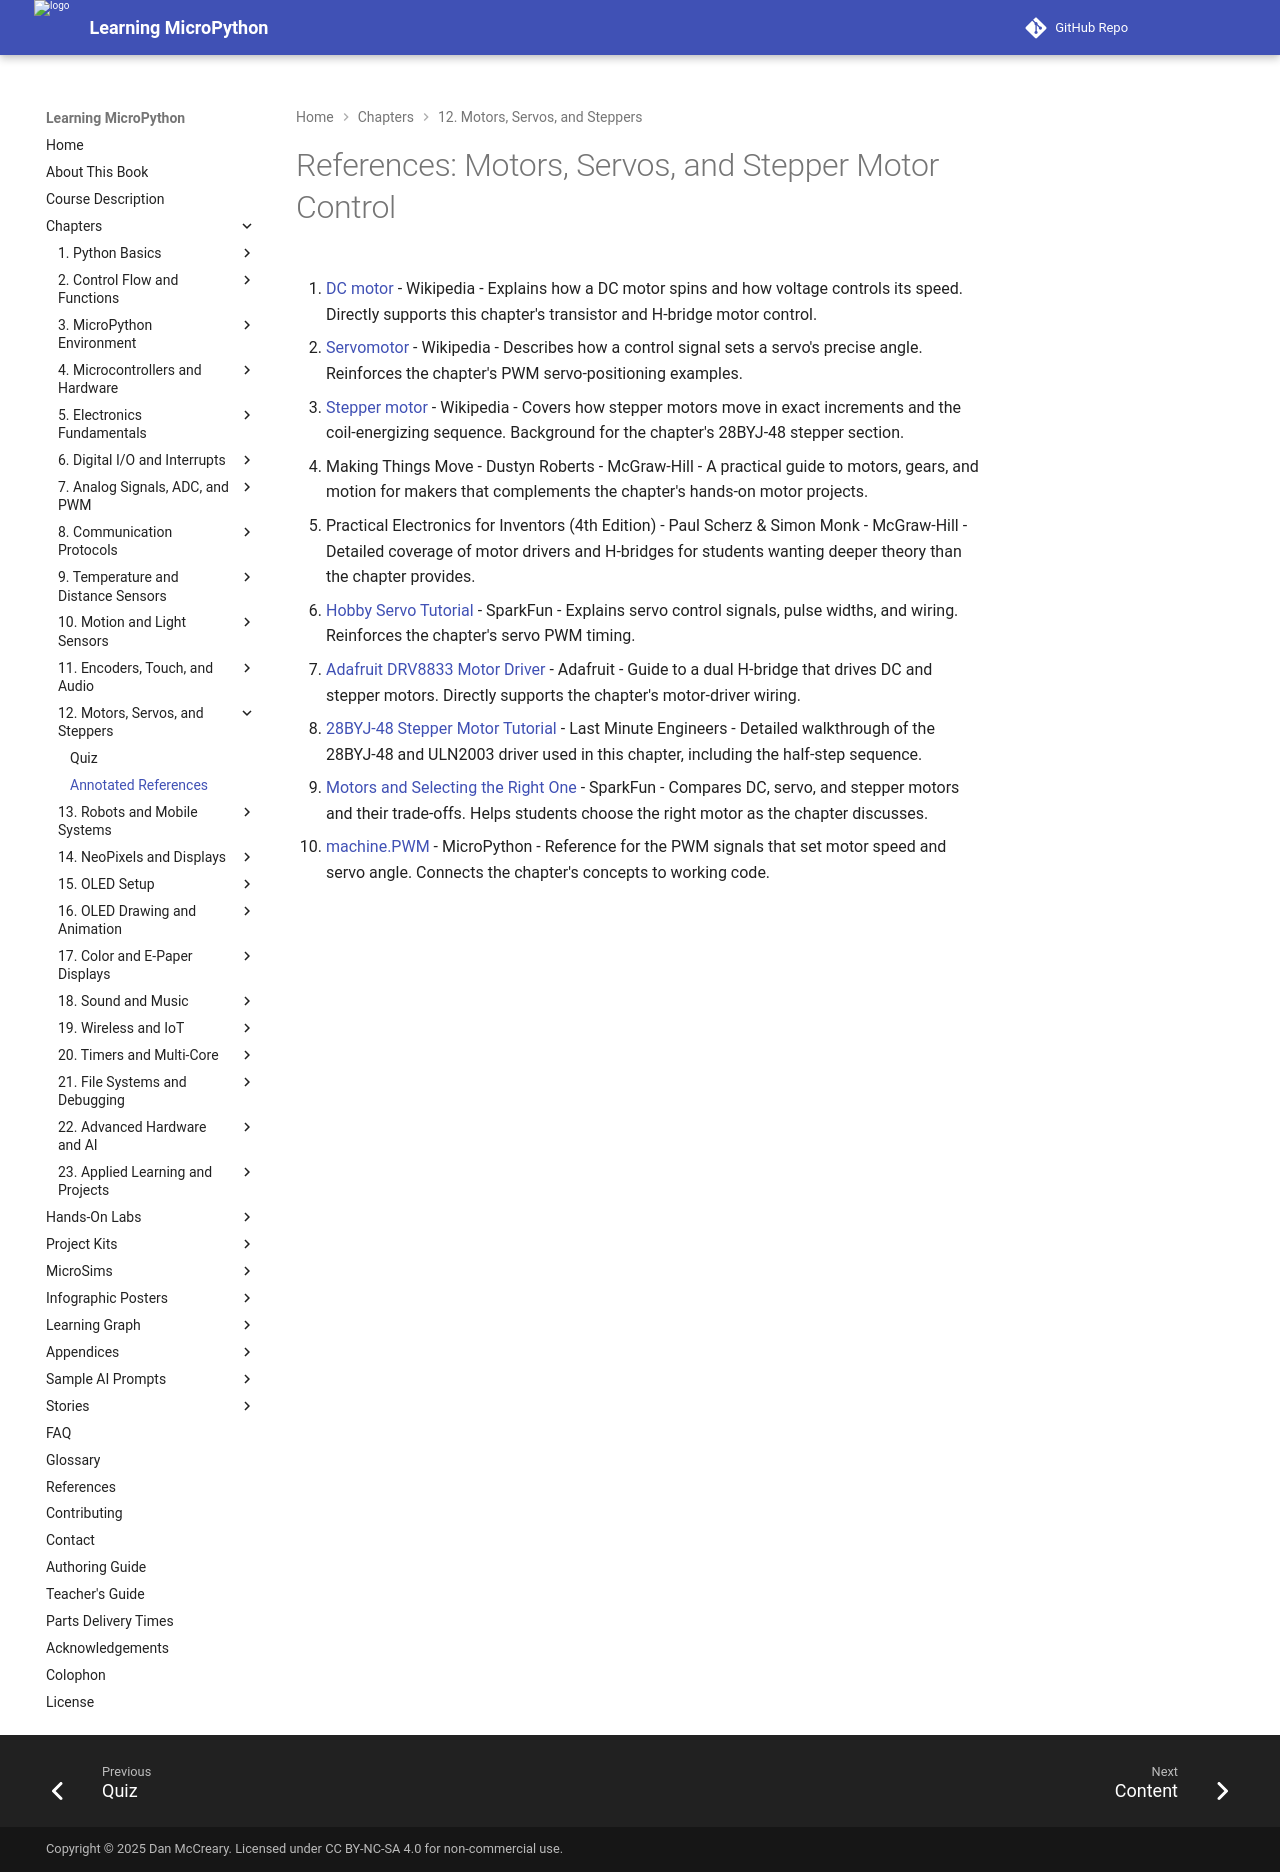

repository: dmccreary/learning-micropython · page: chapters/12-motors-servos-steppers/references/index.html · generator: mkdocs

# References: Motors, Servos, and Stepper Motor Control

1. [DC motor](https://en.wikipedia.org/wiki/DC_motor) - Wikipedia - Explains how a DC motor spins and how voltage controls its speed. Directly supports this chapter's transistor and H-bridge motor control.

2. [Servomotor](https://en.wikipedia.org/wiki/Servomotor) - Wikipedia - Describes how a control signal sets a servo's precise angle. Reinforces the chapter's PWM servo-positioning examples.

3. [Stepper motor](https://en.wikipedia.org/wiki/Stepper_motor) - Wikipedia - Covers how stepper motors move in exact increments and the coil-energizing sequence. Background for the chapter's 28BYJ-48 stepper section.

4. Making Things Move - Dustyn Roberts - McGraw-Hill - A practical guide to motors, gears, and motion for makers that complements the chapter's hands-on motor projects.

5. Practical Electronics for Inventors (4th Edition) - Paul Scherz & Simon Monk - McGraw-Hill - Detailed coverage of motor drivers and H-bridges for students wanting deeper theory than the chapter provides.

6. [Hobby Servo Tutorial](https://learn.sparkfun.com/tutorials/hobby-servo-tutorial) - SparkFun - Explains servo control signals, pulse widths, and wiring. Reinforces the chapter's servo PWM timing.

7. [Adafruit DRV8833 Motor Driver](https://learn.adafruit.com/adafruit-drv8833-dc-stepper-motor-driver-breakout-board) - Adafruit - Guide to a dual H-bridge that drives DC and stepper motors. Directly supports the chapter's motor-driver wiring.

8. [28BYJ-48 Stepper Motor Tutorial](https://lastminuteengineers.com/28byj48-stepper-motor-arduino-tutorial/) - Last Minute Engineers - Detailed walkthrough of the 28BYJ-48 and ULN2003 driver used in this chapter, including the half-step sequence.

9. [Motors and Selecting the Right One](https://learn.sparkfun.com/tutorials/motors-and-selecting-the-right-one) - SparkFun - Compares DC, servo, and stepper motors and their trade-offs. Helps students choose the right motor as the chapter discusses.

10. [machine.PWM](https://docs.micropython.org/en/latest/library/machine.PWM.html) - MicroPython - Reference for the PWM signals that set motor speed and servo angle. Connects the chapter's concepts to working code.
